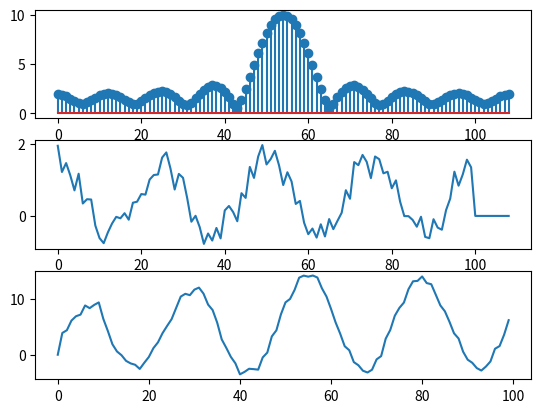

Write the Python code that produced this figure.
import numpy as np
from math import pi, fabs, exp
from matplotlib import pyplot as plt
from numpy.random import random
from scipy.fftpack import fft, ifft, fftshift

def delta(n):
    if n == 0:
        return 1
    return 0

def system(N):
    h = np.zeros(N)
    for n in range(N):
        h[n] = delta(n) - delta(n-1)
    return h

def dft(x):
    N = x.shape[0]
    X = np.zeros(N, dtype=complex)
    for k in range(N):
        for n in range(N):
            X[k] += x[n] * np.exp((-1j*2*pi*n*k) / N)
    return X

def idft(x):
    N = x.shape[0]
    X = np.zeros(N, dtype=complex)
    for k in range(N):
        for n in range(N):
            X[k] += x[n] * np.exp((1j*2*pi*n*k) / N)
    return (1 / N) * X

N = 100
n = np.arange(0, N, 1)
x = np.cos((2 * pi * 4 * n) / N) + random(N)
M = 10
a = M + N - 1
h = system(M)
h = 1 - h
x_p = np.zeros(a)
h_p = np.zeros(a)

for n in range(N):
    x_p[n] = x[n]
for n in range(M):
    h_p[n] = h[n]

X_p = dft(x_p)
H_p = dft(h_p)
G_p = X_p * H_p
g_p = np.real(idft(G_p))
g = np.zeros(N)

for n in range(N):
    g[n] = g_p[n]

plt.subplot(3, 1, 1)
plt.stem(fftshift(np.abs(H_p)))
plt.subplot(3, 1, 2)
plt.plot(x_p)
plt.subplot(3, 1, 3)
plt.plot(g)
plt.show()